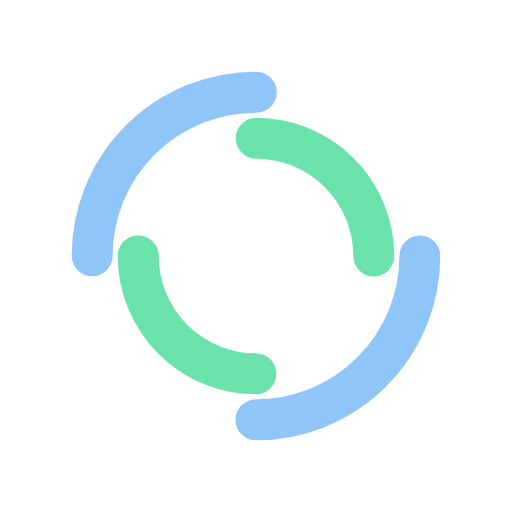
t = 0.00 s
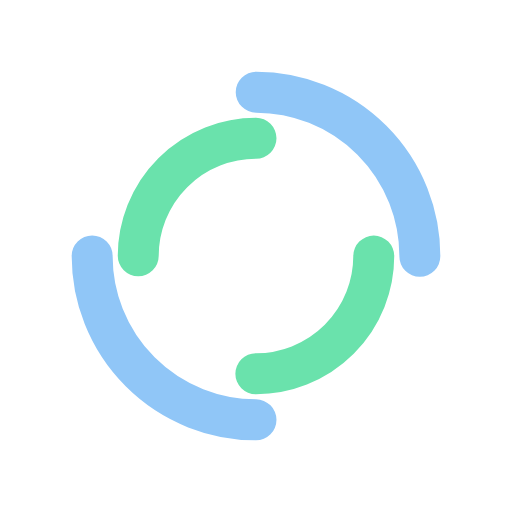
t = 0.25 s
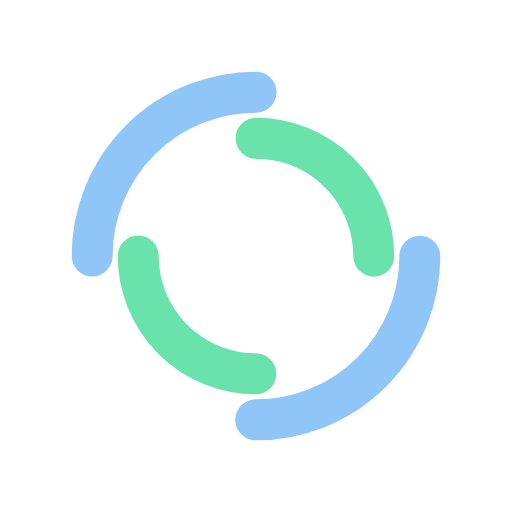
t = 0.50 s
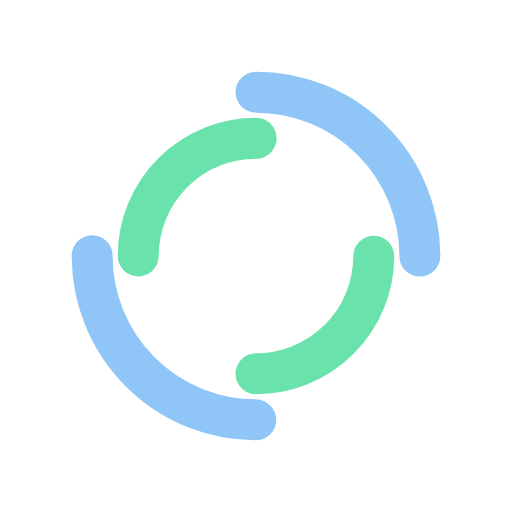
t = 0.75 s

The animated SVG that drew these frames (rendered in a browser with its animation timeline set to each time). Animation: 2 SMIL elements (animateTransform=2); one cycle of 1.00 s, repeats indefinitely.

<?xml version="1.0" encoding="utf-8"?>
<svg xmlns="http://www.w3.org/2000/svg" xmlns:xlink="http://www.w3.org/1999/xlink" style="margin: auto; background: rgb(255, 255, 255); display: block; shape-rendering: auto;" width="200px" height="200px" viewBox="0 0 100 100" preserveAspectRatio="xMidYMid">
<circle cx="50" cy="50" r="32" stroke-width="8" stroke="#90c6f7" stroke-dasharray="50.26548245743669 50.26548245743669" fill="none" stroke-linecap="round">
  <animateTransform attributeName="transform" type="rotate" dur="1s" repeatCount="indefinite" keyTimes="0;1" values="0 50 50;360 50 50"></animateTransform>
</circle>
<circle cx="50" cy="50" r="23" stroke-width="8" stroke="#6ae2ac" stroke-dasharray="36.12831551628262 36.12831551628262" stroke-dashoffset="36.12831551628262" fill="none" stroke-linecap="round">
  <animateTransform attributeName="transform" type="rotate" dur="1s" repeatCount="indefinite" keyTimes="0;1" values="0 50 50;-360 50 50"></animateTransform>
</circle>
<!-- [ldio] generated by https://loading.io/ --></svg>